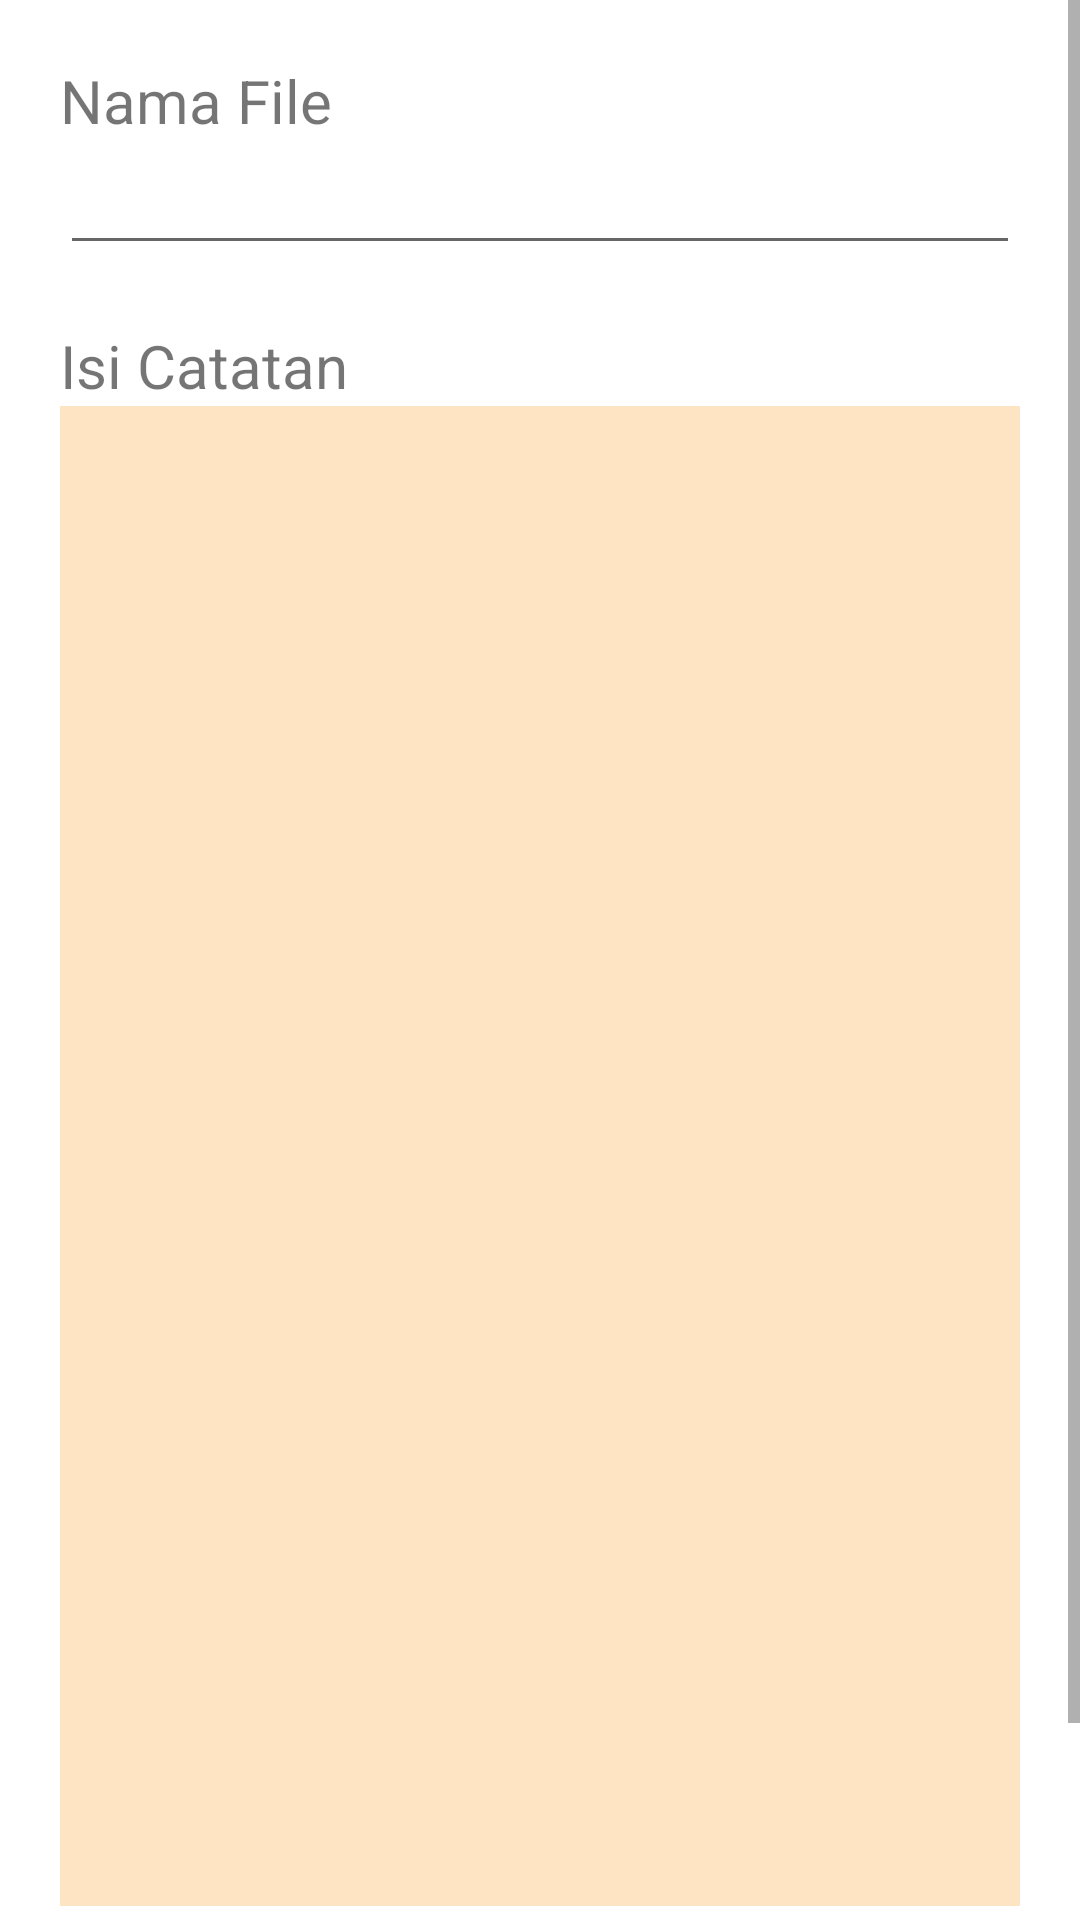

Reconstruct the res/layout file that produces this screen, plus the resources it refers to.
<!-- AndroidManifest.xml: application theme Theme.AplikasiCatatanHarian -->
<!-- res/layout/note_screen.xml -->
<?xml version="1.0" encoding="utf-8"?>
<androidx.constraintlayout.widget.ConstraintLayout xmlns:android="http://schemas.android.com/apk/res/android"
    xmlns:app="http://schemas.android.com/apk/res-auto"
    xmlns:tools="http://schemas.android.com/tools"
    android:layout_width="match_parent"
    android:layout_height="match_parent"
    tools:context=".NoteScreen">


    <ScrollView
        android:layout_width="match_parent"
        android:layout_height="0dp"
        app:layout_constraintBottom_toBottomOf="parent"
        app:layout_constraintEnd_toEndOf="parent"
        app:layout_constraintStart_toStartOf="parent"
        app:layout_constraintTop_toTopOf="parent">


        <LinearLayout
            android:layout_width="match_parent"
            android:layout_height="match_parent"
            android:gravity="center|top"
            android:orientation="vertical"
            android:padding="20dp">


            <TextView
                android:layout_width="match_parent"
                android:layout_height="wrap_content"
                android:text="Nama File"
                android:textSize="20sp" />

            <EditText
                android:id="@+id/titleNote"
                android:layout_width="match_parent"
                android:layout_height="wrap_content" />

            <TextView
                android:layout_width="match_parent"
                android:layout_height="wrap_content"
                android:layout_marginTop="20dp"
                android:text="Isi Catatan"
                android:textSize="20sp" />

            <com.google.android.material.textfield.TextInputLayout
                android:id="@+id/contentNoteLayout"
                style="@style/Widget.MaterialComponents.TextInputLayout.OutlinedBox"
                android:layout_width="match_parent"
                android:layout_height="500dp"
                android:layout_weight="1"
                android:background="@color/cream">

                <com.google.android.material.textfield.TextInputEditText
                    android:id="@+id/contentNote"
                    android:layout_width="match_parent"
                    android:layout_height="wrap_content"
                    android:background="@color/cream"
                    android:gravity="top"
                    android:inputType="textMultiLine" />

            </com.google.android.material.textfield.TextInputLayout>

            <com.google.android.material.button.MaterialButton
                android:layout_marginTop="10dp"
                android:id="@+id/btnSaveNote"
                android:layout_width="match_parent"
                android:layout_height="match_parent"
                android:text="Simpan Catatan" />

        </LinearLayout>


    </ScrollView>


</androidx.constraintlayout.widget.ConstraintLayout>
<!-- resources referenced by this layout -->
<resources>
  <color name="cream">#FFE4C4</color>
  <style name="Theme.AplikasiCatatanHarian" parent="Theme.MaterialComponents.DayNight.DarkActionBar">
          
          <item name="colorPrimary">@color/purple_500</item>
          <item name="colorPrimaryVariant">@color/purple_700</item>
          <item name="colorOnPrimary">@color/white</item>
          
          <item name="colorSecondary">@color/teal_200</item>
          <item name="colorSecondaryVariant">@color/teal_700</item>
          <item name="colorOnSecondary">@color/black</item>
          
          <item name="android:statusBarColor">?attr/colorPrimaryVariant</item>
          
      </style>
  <color name="purple_500">#FF6200EE</color>
  <color name="purple_700">#FF3700B3</color>
  <color name="white">#FFFFFFFF</color>
  <color name="teal_200">#FF03DAC5</color>
  <color name="teal_700">#FF018786</color>
  <color name="black">#FF000000</color>
</resources>
